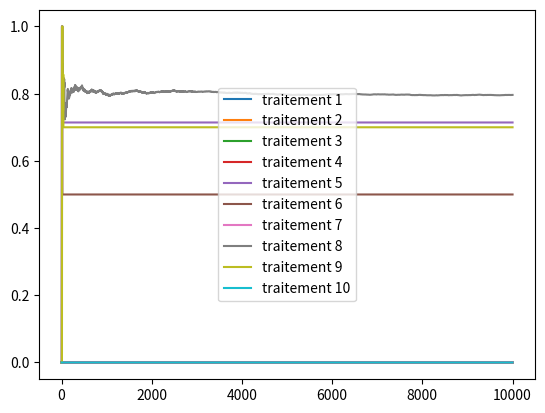

This chart was generated by the following Python code:
import numpy as np
import scipy.stats as stats
import matplotlib.pyplot as plt
import random as rd
import copy
import pylab

###VAR###

class Drug:
    def __init__(self, name, effectiveness):
        self.name = name
        self.effectiveness = effectiveness
        self.cured = 0
        self.patients = 0
    def give_cure(self):
        if rd.random()<self.effectiveness:
            self.cured+=1
        self.patients+=1


traitements = {'traitement 1': 0.1, 'traitement 2' : 0.2, 'traitement 3' : 0.3, 'traitement 4' : 0.4, 'traitement 5' : 0.5,
        'traitement 6' : 0.6, 'traitement 7' : 0.7,'traitement 8' : 0.8, 'traitement 9' : 0.9, 'traitement 10' :0.1}
drugs = []
for drug in traitements.keys():
    drugs.append(Drug(drug,traitements[drug]))

history = []
N = 10000
K = len(drugs)



def affichage_proba(plt):
    x = range(1,len(history)+1)
    for drug in range(len(drugs)):
        #Pourcentage de guerrison si patients>0 sinon 0 pour tout n nombre de patients traités
        y = [ history[n][drug].cured/history[n][drug].patients\
                if history[n][drug].patients>0\
                else 0\
                for n in range(len(history))]
        plt.plot(x,y,label=drugs[drug].name)
        plt.legend(loc="center")

for drug in drugs:
    drug.give_cure()
    history.append(copy.deepcopy(drugs))

for n in range(K+1,N+1):
    drug = sorted(drugs, key=lambda d: d.cured/d.patients, reverse=True)[0]
    drug.give_cure()
    history.append(copy.deepcopy(drugs))




###AFFICHAGE###

affichage_proba(plt)

###GRAPH###
#plt.xlim(-1, 10)

plt.show()
